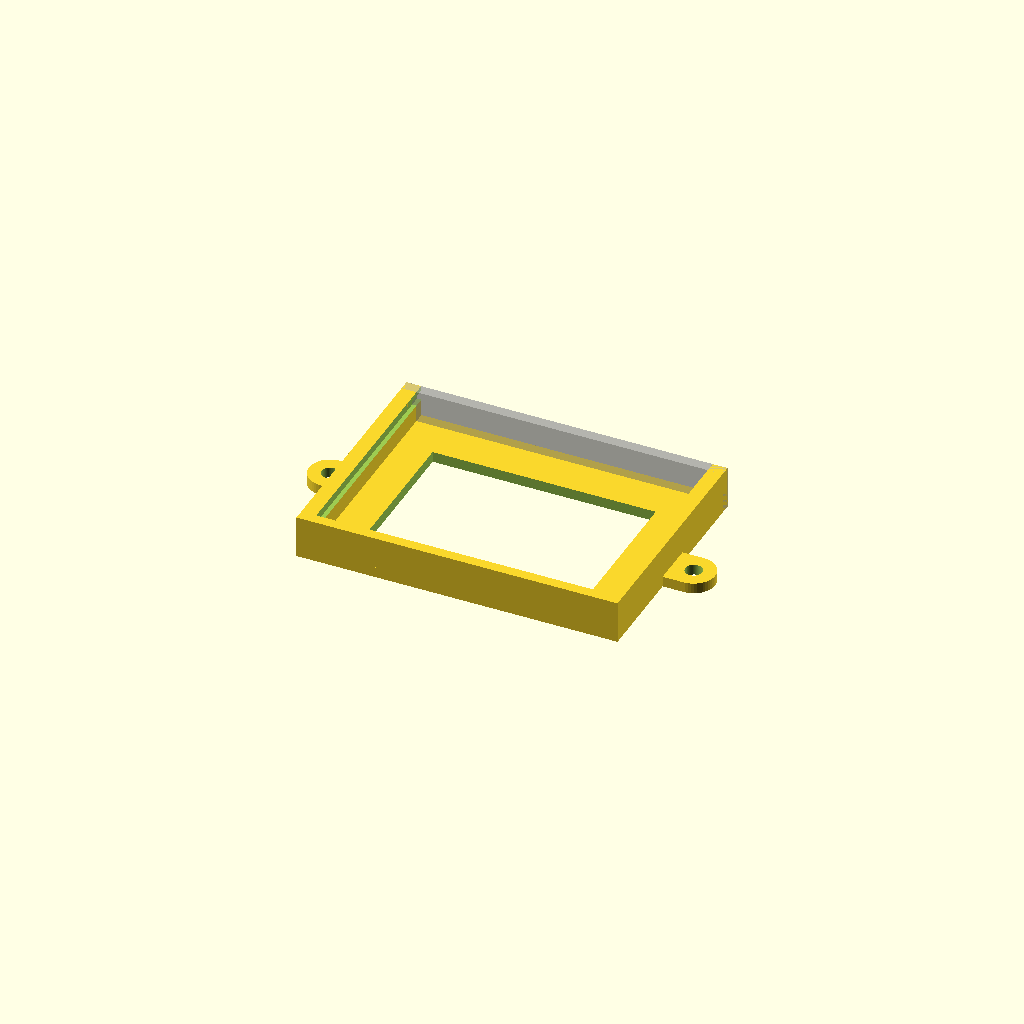
Cell 1 — every parameter at its default value.
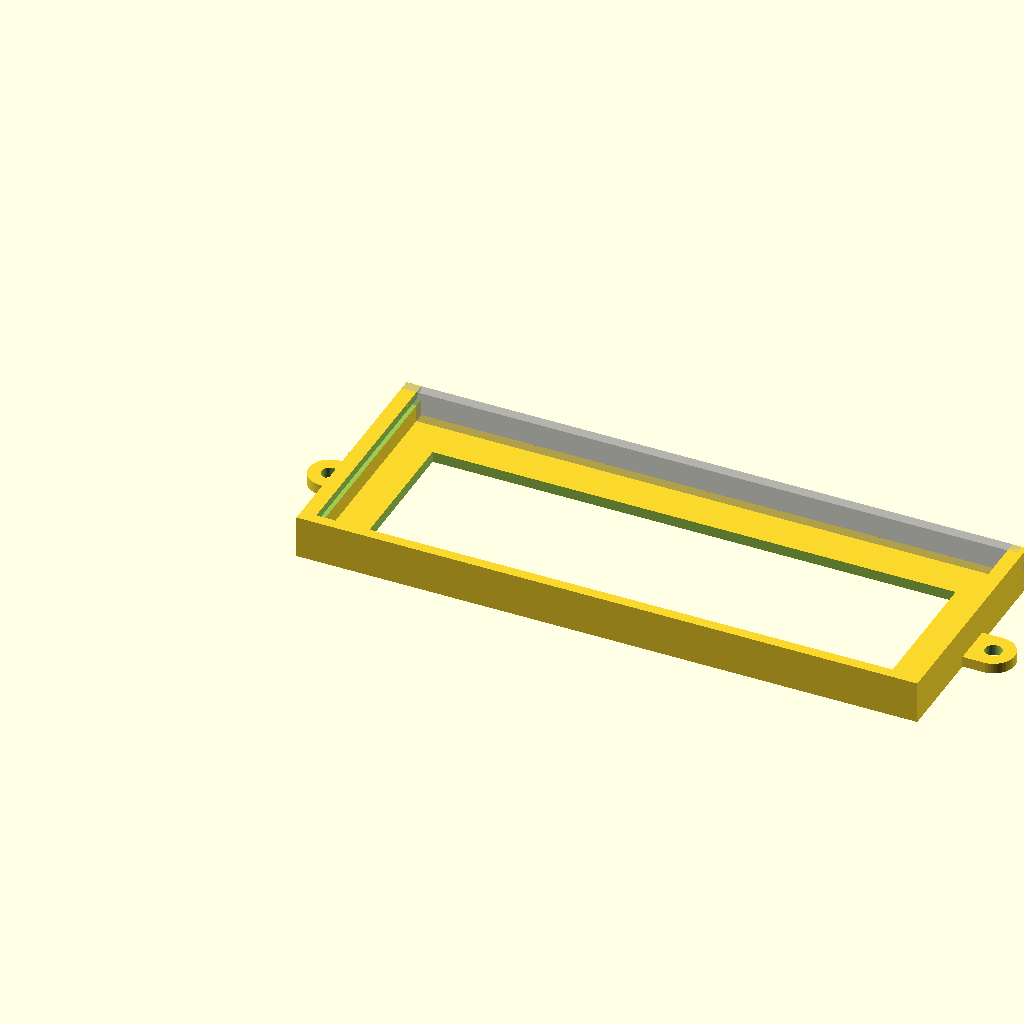
Cell 2: pcb_width = 141 (everything else at default).
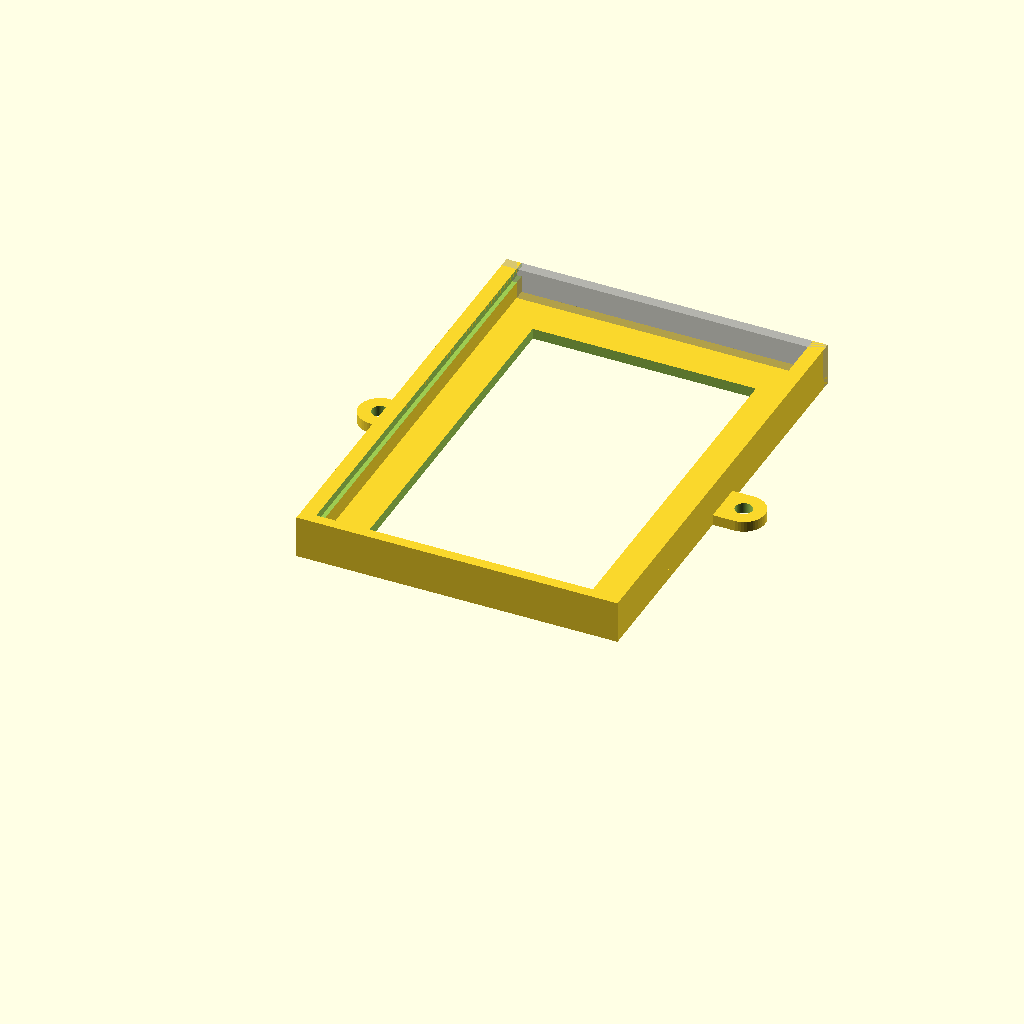
Cell 3: the same model with pcb_length = 101.
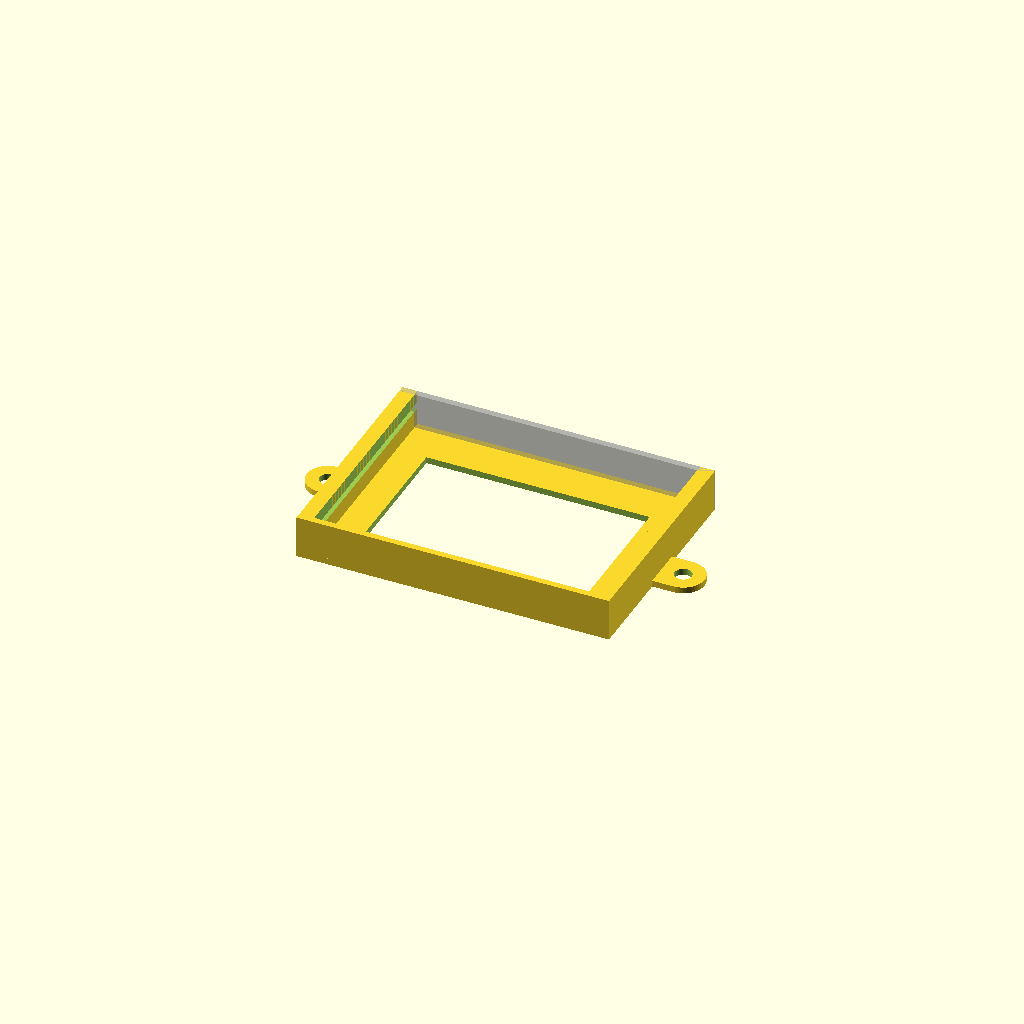
Cell 4: the same model with slisse = 2.
All cells are drawn from one camera (rotation 55°, 0°, 25°, orthographic, colour scheme Cornfield), so only the parameter changes between them.
The OpenSCAD source (openscad/3mosfet_module/3mosfet_module_holder.scad):
/* bluetooth_mate_holder.scad
 * By John Biehler - November 17, 2011
 * http://www.thingiverse.com/thing: 

 * derived from pcb_box_slide_with_tabs.scad
 * By Nicholas C Lewis - Jan 1, 2011
 * http://www.thingiverse.com/thing:5396 
 *
 * derived from pcb_box_slide.scad 
 *     Parametric, open PCB-box (slide-in) by chlunde
 *     http://www.thingiverse.com/thing:4071
 *
 * CHANGES
 * - adjusted to fit Arduino Mega
 * - added mounting tabs
 * - turned off cutouts
 * - adjusted bottom cutout size
 */

$fn = 50;

//Uno is 2.7" x 2.1" which is 68.58 mm x 53.34 mm
//Round up to 69 mm x 54 mm
pcb_width = 70.5;
pcb_length = 50.5;
pcb_height =1.5;
slisse = 1;

pcb_bottom_margin = 4;
wall_width_thick = 3.5;
wall_width = wall_width_thick-slisse;
box_height = 10;

//tab parameters
tab_hole_radius=2;
tab_outer_radius=5;



module tab() {
	difference(){
		union() {
			translate([-tab_outer_radius,-tab_outer_radius,0])
			cube([tab_outer_radius,2*tab_outer_radius,wall_width]);
			translate([-tab_outer_radius,0,0])
				cylinder(r=tab_outer_radius, h = wall_width);
		}
		translate([-tab_outer_radius,0,0])
		 cylinder(r= tab_hole_radius, h = wall_width+3,center=true);
	}

}

module box() {
  union() {
    cube([pcb_width + 2*wall_width, pcb_length + 2*wall_width, wall_width]);

    cube([wall_width_thick, pcb_length + 2*wall_width, box_height]);

    cube([pcb_width + 2*wall_width, wall_width_thick, box_height]);

    %translate([0, pcb_length+wall_width, 0])
      cube([pcb_width + 2*wall_width,wall_width,box_height]);

    translate([pcb_width + wall_width - slisse,0,0])
      cube([wall_width_thick, pcb_length + 2*wall_width, box_height]);
  }
//comment out this part to remove tabs
 for(i=[(pcb_length + 2*wall_width)/2]){
	translate([0,i,0])tab();
	translate([pcb_width + 2*wall_width,i,0])mirror()tab();
 }


}

module pcb() {
  translate([wall_width, wall_width, wall_width + pcb_bottom_margin])
    cube([pcb_width,pcb_length + wall_width + 0.1,pcb_height]);
  translate([wall_width, wall_width, wall_width + pcb_bottom_margin+pcb_height])rotate([0,45,0])
    cube([pcb_height,pcb_length + wall_width + 0.1,pcb_height]);
  translate([wall_width+pcb_width-2*cos(45)*pcb_height, wall_width, wall_width + pcb_bottom_margin+pcb_height])rotate([0,45,0])
    cube([pcb_height,pcb_length + wall_width + 0.1,pcb_height]);
  translate([wall_width_thick, wall_width, wall_width + pcb_bottom_margin])
    cube([pcb_width-2*slisse,pcb_length + wall_width + 0.1,box_height]);

}



module holes() {
  *translate([wall_width + pcb_width/2, wall_width_thick + 0.1, pcb_width/2+wall_width])
    rotate(a=90,v=[1,0,0])
      cylinder(r=pcb_width/2, h=wall_width_thick + 0.2);

  *translate([-0.1, wall_width + pcb_length/2, pcb_length/2 + wall_width])
    rotate(a=90,v=[0,1,0])
      cylinder(r=pcb_length/2, h=wall_width_thick + 0.2);

  *translate([pcb_width + wall_width - slisse - 0.1, wall_width + pcb_length/2, pcb_length/2 + wall_width])
    rotate(a=90,v=[0,1,0])
      cylinder(r=pcb_length/2, h=wall_width_thick + 0.2);

 * translate([pcb_width/2 + wall_width, wall_width + pcb_length/2, -0.1])
    rotate(a=0,v=[0,1,0])
      cylinder(r=min(pcb_length,pcb_width)/2 - wall_width/2, h=wall_width_thick + 0.2);
   
  inner_margin = 9;
  translate([inner_margin +wall_width, inner_margin+wall_width, -0.1])
    cube([pcb_width-inner_margin*2,pcb_length -inner_margin*2,wall_width + 0.2]);
}

difference() {
  box();
  pcb();
  holes();
}

* color([1,0,0])
  translate([pcb_width/2 + wall_width, wall_width + pcb_length/2, -0.1])
    rotate(a=0,v=[0,1,0])
      cylinder(r=min(pcb_length,pcb_width)/2 - wall_width/2, h=wall_width_thick + 0.2);
Parameter table extracted from the source (name, type, default, range or options):
pcb_width: number, default 70.5
pcb_length: number, default 50.5
pcb_height: number, default 1.5
slisse: number, default 1
pcb_bottom_margin: number, default 4
wall_width_thick: number, default 3.5
box_height: number, default 10
tab_hole_radius: number, default 2
tab_outer_radius: number, default 5
